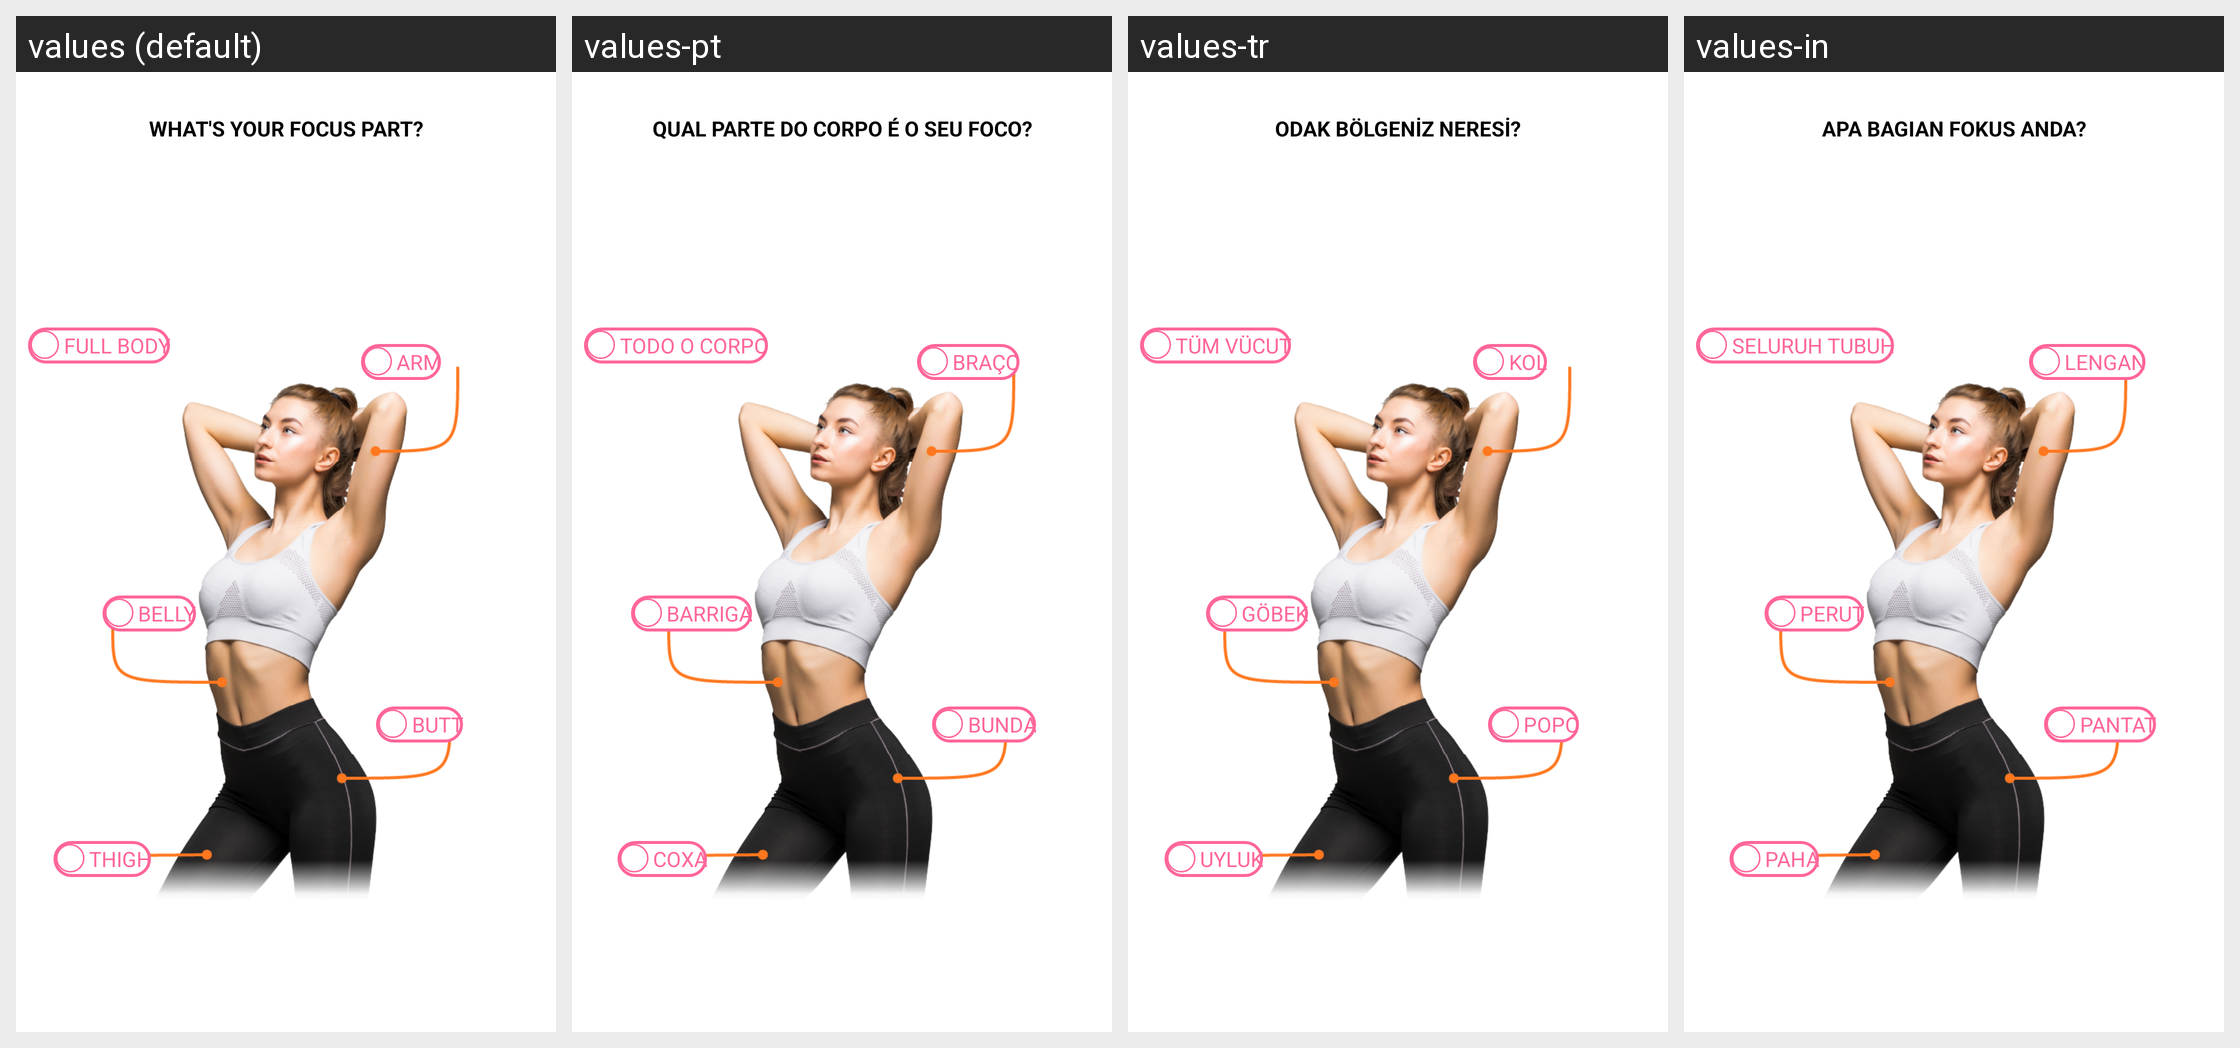

This grid shows one Android layout under several languages. Give, for every string resource on the screen, its name, the default text and each shown locale's text.
Android screen res/layout/fragment_focus_area.xml rendered under 4 locales, left to right: values (default), values-pt, values-tr, values-in. Device: Nexus 5 (rendered at 1080×1920; each locale shown at half size, 540×960, under a caption strip naming it); theme AppTheme.
Other locales in the repository, not shown: values-ar, values-ca, values-cs, values-da, values-de, values-es, values-fa, values-fi, values-fr, values-hi, values-hr, values-it, values-ja, values-ko, values-lv, values-nl, values-no, values-pl, values-ru, values-sv, values-th, values-vi, values-zh-rCN, values-zh-rTW.
Strings drawn on this screen, with the default value and each locale's value (text and hints the layout hard-codes, and strings that could not be matched under every locale, appear in the picture but are not listed):

focus_part
  values: What's your focus part?
  values-pt: Qual parte do corpo é o seu foco?
  values-tr: Odak bölgeniz neresi?
  values-in: Apa bagian fokus Anda?

full_body
  values: Full body
  values-pt: Todo o corpo
  values-tr: Tüm vücut
  values-in: Seluruh tubuh

belly
  values: Belly
  values-pt: Barriga
  values-tr: Göbek
  values-in: Perut

arm
  values: Arm
  values-pt: Braço
  values-tr: Kol
  values-in: Lengan

ass
  values: Butt
  values-pt: Bunda
  values-tr: popo
  values-in: Pantat

thigh
  values: Thigh
  values-pt: Coxa
  values-tr: Uyluk
  values-in: Paha
